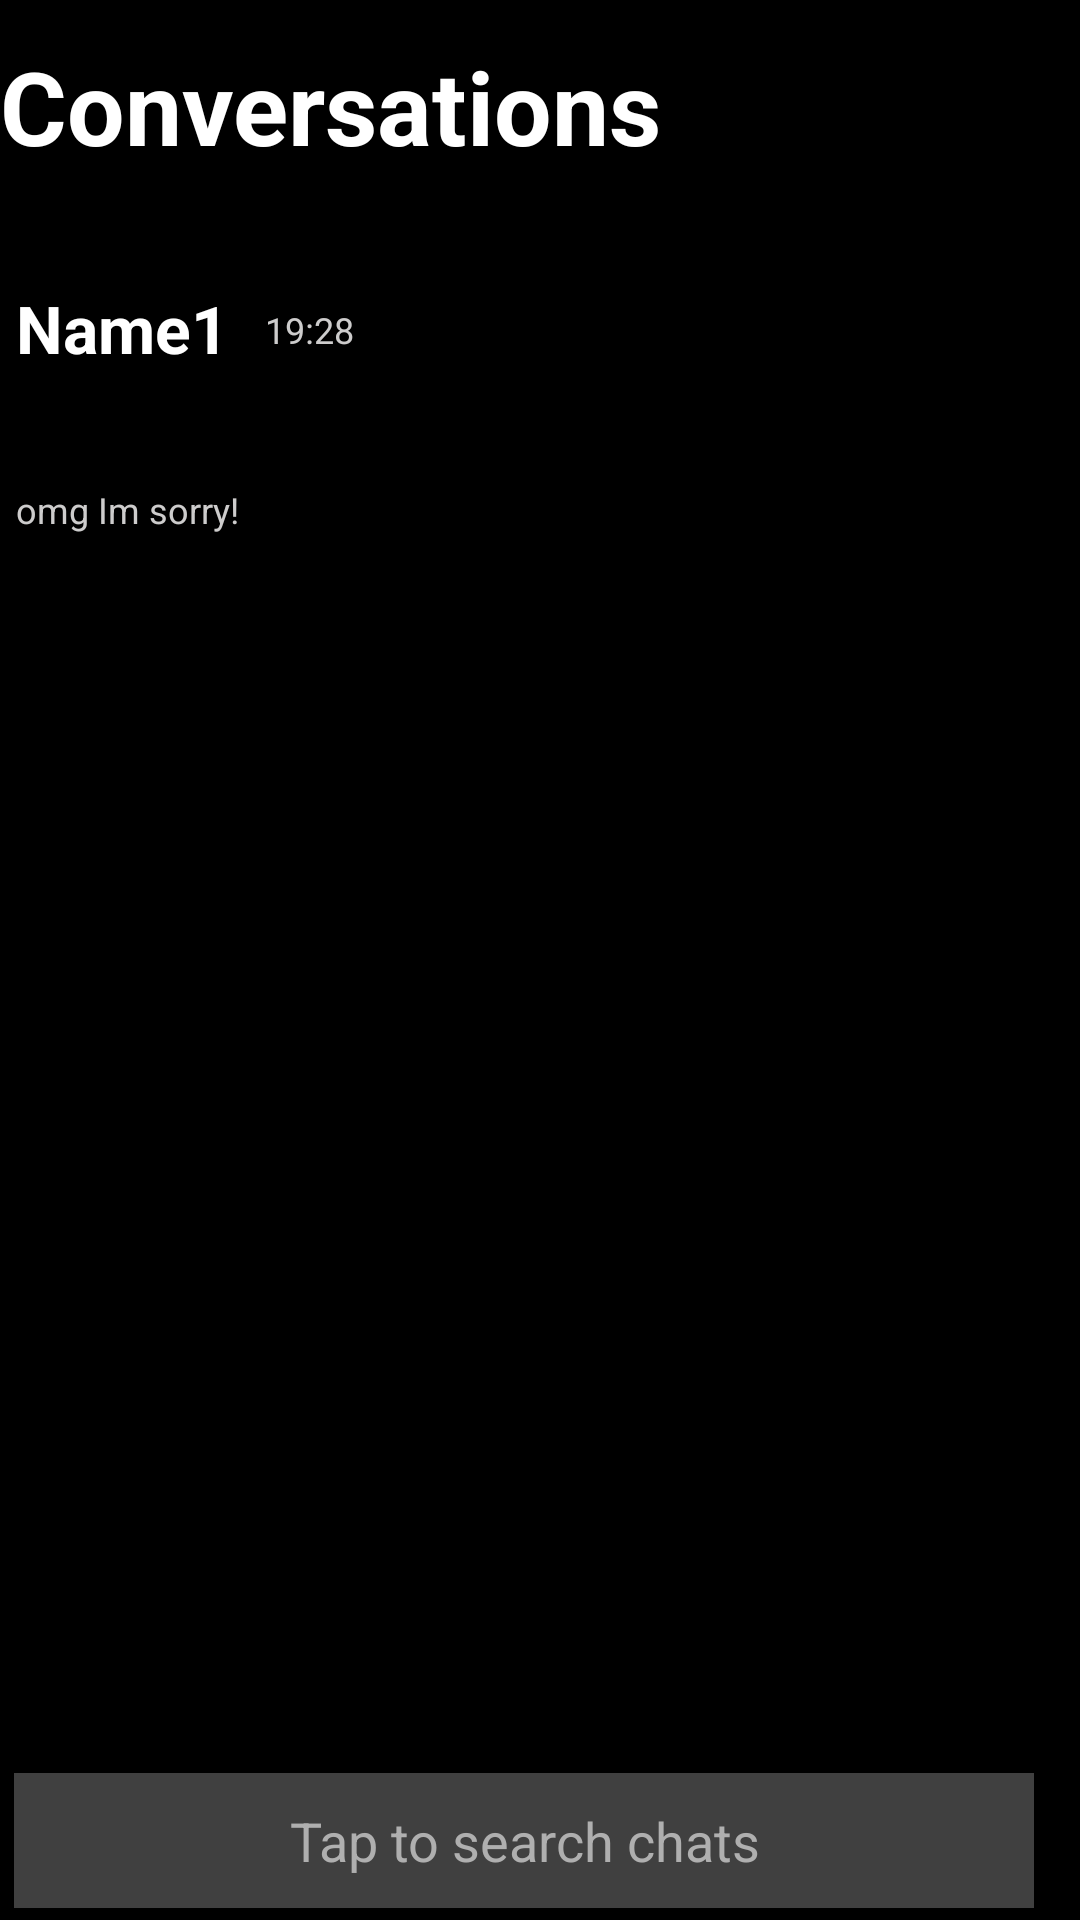

Here is an Android app screen rendered from its layout file. Give the layout XML and the strings, colors and styles it references.
<!-- AndroidManifest.xml: application theme Theme.DeepSee -->
<!-- res/layout/messages.xml -->
<?xml version="1.0" encoding="utf-8"?>
<androidx.constraintlayout.widget.ConstraintLayout xmlns:android="http://schemas.android.com/apk/res/android"
    xmlns:app="http://schemas.android.com/apk/res-auto"
    xmlns:tools="http://schemas.android.com/tools"
    android:layout_width="match_parent"
    android:layout_height="match_parent"
    android:background="#000000">


    <ScrollView
        android:id="@+id/scrollView2"
        android:layout_width="350dp"
        android:layout_height="533dp"
        android:layout_marginStart="8dp"
        android:layout_marginTop="20dp"
        android:layout_marginEnd="8dp"
        app:layout_constraintEnd_toEndOf="parent"
        app:layout_constraintHorizontal_bias="0.488"
        app:layout_constraintStart_toStartOf="parent"
        app:layout_constraintTop_toBottomOf="@+id/convoheadertext">

        <LinearLayout
            android:layout_width="match_parent"
            android:layout_height="wrap_content"
            android:orientation="vertical"
            android:id="@+id/linearLayout"
            >

            <androidx.cardview.widget.CardView
                android:id="@+id/card_sms_message"
                android:layout_width="match_parent"
                android:layout_height="100dp"
                app:cardBackgroundColor="#000000"
                app:layout_constraintBottom_toBottomOf="parent"
                app:layout_constraintEnd_toEndOf="parent"
                app:layout_constraintStart_toStartOf="parent"
                app:layout_constraintTop_toTopOf="parent"
                app:layout_constraintVertical_bias="0.0">

                <androidx.constraintlayout.widget.ConstraintLayout
                    android:layout_width="match_parent"
                    android:layout_height="match_parent">

                    <androidx.constraintlayout.widget.ConstraintLayout
                        android:layout_width="match_parent"
                        android:layout_height="match_parent"
                        app:layout_constraintTop_toTopOf="parent">

                        <TextView
                            android:id="@+id/textmsg_shortened"
                            android:layout_width="wrap_content"
                            android:layout_height="wrap_content"
                            android:text=""
                            android:textColor="#CDCCCC"
                            android:textSize="12sp"
                            app:layout_constraintBottom_toBottomOf="parent"
                            app:layout_constraintEnd_toEndOf="parent"
                            app:layout_constraintHorizontal_bias="0.0"
                            app:layout_constraintStart_toStartOf="parent"
                            app:layout_constraintTop_toTopOf="parent"
                            app:layout_constraintVertical_bias="0.802" />

                    </androidx.constraintlayout.widget.ConstraintLayout>

                    <TextView
                        android:id="@+id/contact_name"
                        android:layout_width="wrap_content"
                        android:layout_height="wrap_content"
                        android:text="Name1"
                        android:textColor="#FFFFFF"
                        android:textSize="22sp"
                        android:textStyle="bold"
                        app:layout_constraintBottom_toBottomOf="parent"
                        app:layout_constraintEnd_toEndOf="parent"
                        app:layout_constraintHorizontal_bias="0.0"
                        app:layout_constraintStart_toStartOf="parent"
                        app:layout_constraintTop_toTopOf="parent"
                        app:layout_constraintVertical_bias="0.0" />

                    <TextView
                        android:id="@+id/timeofmsg"
                        android:layout_width="wrap_content"
                        android:layout_height="wrap_content"
                        android:text="19:28"
                        android:textColor="#CDCCCC"
                        android:textSize="12sp"
                        app:layout_constraintBottom_toBottomOf="parent"
                        app:layout_constraintEnd_toEndOf="parent"
                        app:layout_constraintHorizontal_bias="0.048"
                        app:layout_constraintStart_toEndOf="@+id/contact_name"
                        app:layout_constraintTop_toTopOf="parent"
                        app:layout_constraintVertical_bias="0.083" />

                    <TextView
                        android:layout_width="wrap_content"
                        android:layout_height="wrap_content"
                        android:text="omg Im sorry!"
                        android:textColor="#CDCCCC"
                        android:textSize="12sp"
                        app:layout_constraintBottom_toBottomOf="parent"
                        app:layout_constraintEnd_toEndOf="parent"
                        app:layout_constraintHorizontal_bias="0.0"
                        app:layout_constraintStart_toStartOf="parent"
                        app:layout_constraintTop_toTopOf="parent"
                        app:layout_constraintVertical_bias="0.802" />


                </androidx.constraintlayout.widget.ConstraintLayout>

            </androidx.cardview.widget.CardView>


        </LinearLayout>

    </ScrollView>

    <androidx.constraintlayout.widget.ConstraintLayout
        android:id="@+id/constraintLayout2"
        android:layout_width="match_parent"
        android:layout_height="94dp"
        android:layout_marginTop="3dp"
        android:orientation="horizontal"
        app:layout_constraintBottom_toBottomOf="parent"
        app:layout_constraintEnd_toEndOf="parent"
        app:layout_constraintStart_toStartOf="parent"
        app:layout_constraintTop_toBottomOf="@+id/scrollView2"
        app:layout_constraintVertical_bias="1.0">

        <EditText
            android:id="@+id/search_chats"
            android:layout_width="340dp"
            android:layout_height="45dp"
            android:layout_weight="1"
            android:background="#404040"
            android:hint="Tap to search chats"
            android:textColorHint="#AFAFAF"
            android:textAlignment="center"
            app:layout_constraintBottom_toBottomOf="parent"
            app:layout_constraintEnd_toEndOf="parent"
            app:layout_constraintHorizontal_bias="0.225"
            app:layout_constraintStart_toStartOf="parent"
            app:layout_constraintTop_toTopOf="parent"
            app:layout_constraintVertical_bias="0.918" />

        <ImageView
            android:id="@+id/imageView"
            android:layout_width="52dp"
            android:layout_height="37dp"
            app:layout_constraintBottom_toBottomOf="parent"
            app:layout_constraintEnd_toEndOf="parent"
            app:layout_constraintHorizontal_bias="0.666"
            app:layout_constraintStart_toEndOf="@+id/search_chats"
            app:layout_constraintTop_toTopOf="parent"
            app:layout_constraintVertical_bias="0.929"
            tools:srcCompat="@tools:sample/avatars" />
    </androidx.constraintlayout.widget.ConstraintLayout>

    <TextView
        android:id="@+id/convoheadertext"
        android:layout_width="360dp"
        android:layout_height="62dp"
        android:ems="10"
        android:inputType="text"
        android:text="Conversations"
        android:textColor="#FFFFFF"
        android:textSize="34sp"
        android:textStyle="bold"
        app:layout_constraintBottom_toBottomOf="parent"
        app:layout_constraintEnd_toEndOf="parent"
        app:layout_constraintHorizontal_bias="0.493"
        app:layout_constraintStart_toStartOf="parent"
        app:layout_constraintTop_toTopOf="parent"
        app:layout_constraintVertical_bias="0.022" />

</androidx.constraintlayout.widget.ConstraintLayout>
<!-- resources referenced by this layout -->
<resources>
  <style name="Theme.DeepSee" parent="Base.Theme.DeepSee" />
  <style name="Base.Theme.DeepSee" parent="Theme.Material3.DayNight.NoActionBar">
          
          
          <item name="android:windowShowWallpaper">true</item>
          <item name="android:windowBackground">@android:color/transparent</item>
      </style>
</resources>
